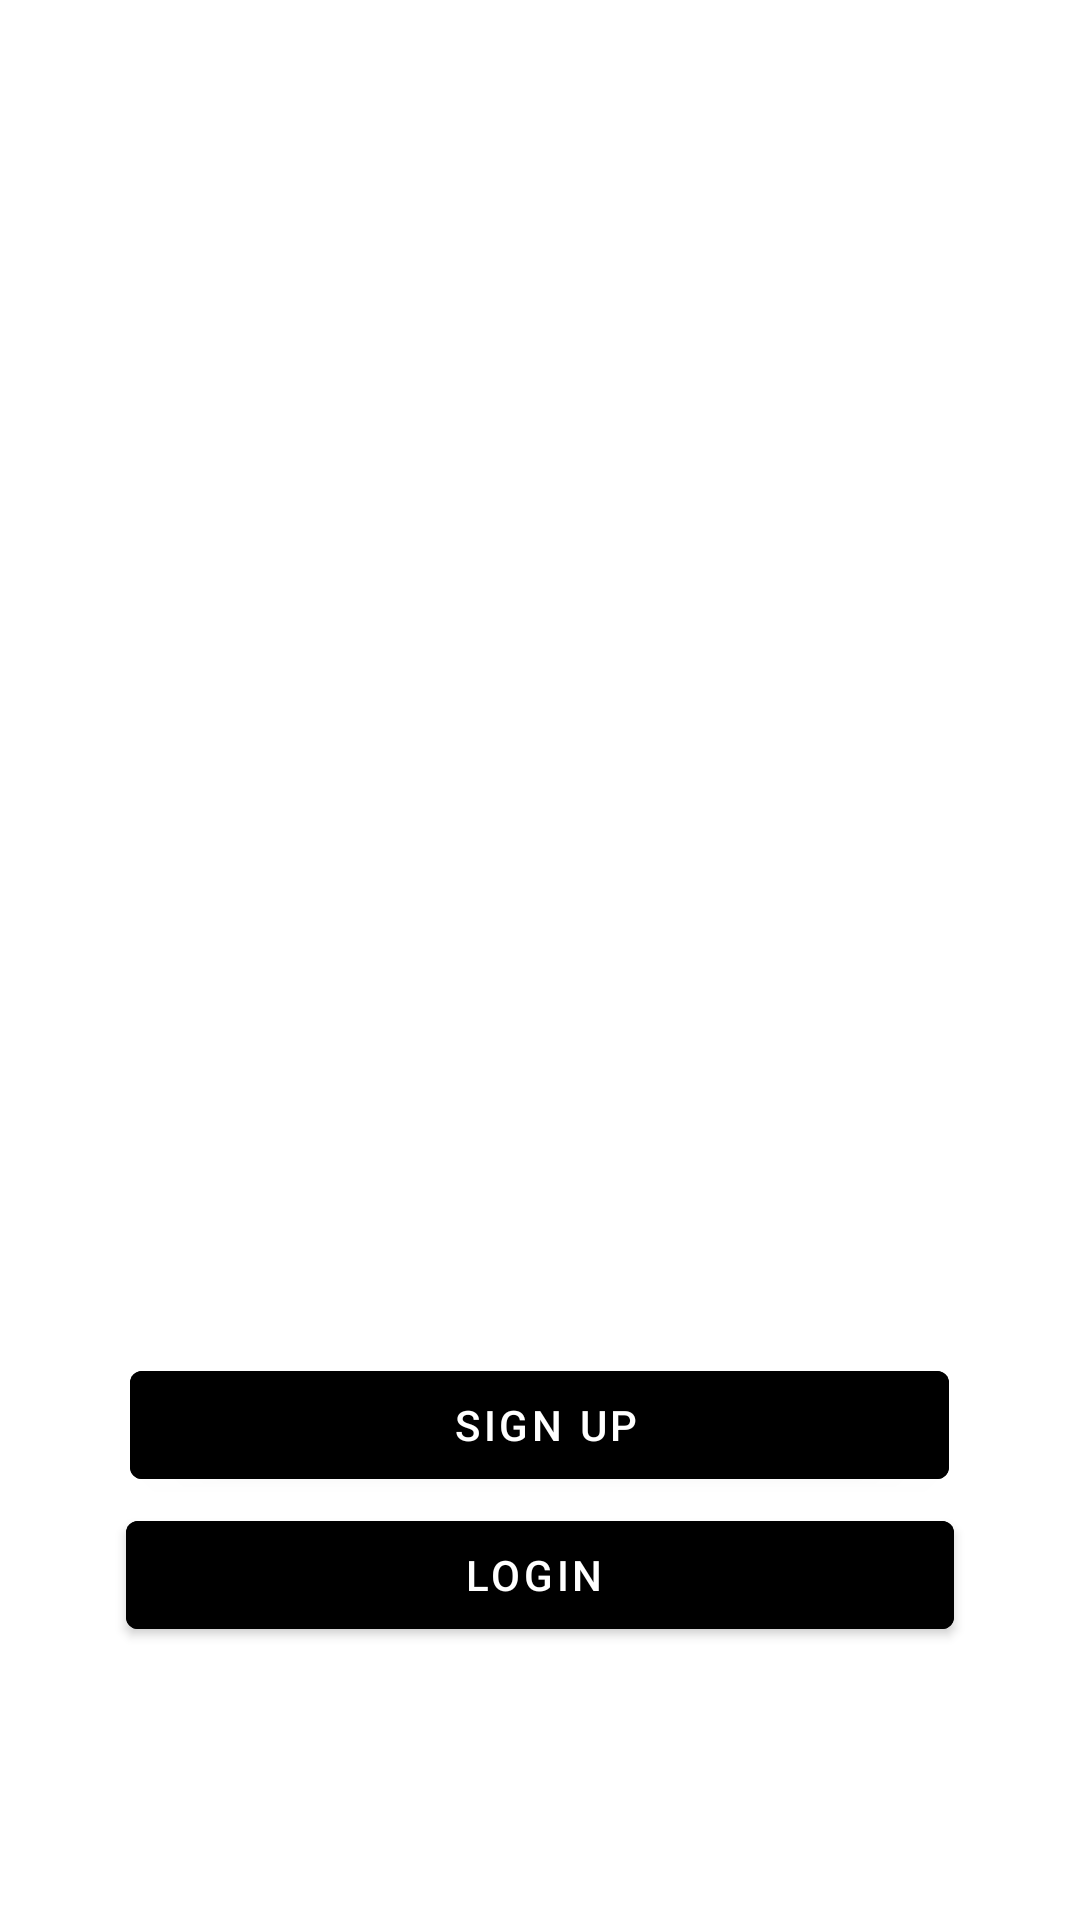

Produce the Android XML layout that renders to this screen, including the resource entries it uses.
<!-- AndroidManifest.xml: activity theme Theme.SmartFRIDGE.NoActionBar -->
<!-- res/layout/activity_main.xml -->
<?xml version="1.0" encoding="utf-8"?>
<RelativeLayout
    xmlns:android="http://schemas.android.com/apk/res/android"
    xmlns:app="http://schemas.android.com/apk/res-auto"
    xmlns:tools="http://schemas.android.com/tools"
    android:layout_width="wrap_content"
    android:layout_height="wrap_content"
    android:background="@drawable/imagelogo"
    tools:context=".ui.main.MainActivity">

    <TextView
        android:layout_width="match_parent"
        android:layout_height="wrap_content"
        android:id="@+id/title"
        android:text=""
        android:textColor="@color/white"
        android:textSize="0dp"
        android:layout_margin="100dp"
        android:gravity="center"/>

    <com.google.android.material.button.MaterialButton
        android:id="@id/signupbtn"
        android:layout_width="wrap_content"
        android:layout_height="wrap_content"
        android:layout_below="@+id/title"
        android:layout_centerHorizontal="true"
        android:layout_marginStart="250dp"
        android:layout_marginTop="250dp"
        android:layout_marginEnd="250dp"
        android:backgroundTint="@color/black"
        android:text="                    SIGN UP                   " />

    <com.google.android.material.button.MaterialButton
        android:id="@id/sign_in_Btn"
        android:layout_width="wrap_content"
        android:layout_height="wrap_content"
        android:layout_below="@+id/signupbtn"
        android:layout_centerHorizontal="true"
        android:layout_marginStart="20dp"
        android:layout_marginTop="2dp"
        android:layout_marginEnd="20dp"
        android:backgroundTint="@color/black"
        android:text="                     LOGIN                      " />


</RelativeLayout>
<!-- resources referenced by this layout -->
<resources>
  <color name="black">#FF000000</color>
  <color name="white">#FFFFFFFF</color>
  <style name="Theme.SmartFRIDGE.NoActionBar">
          <item name="windowActionBar">false</item>
          <item name="windowNoTitle">true</item>
      </style>
</resources>
